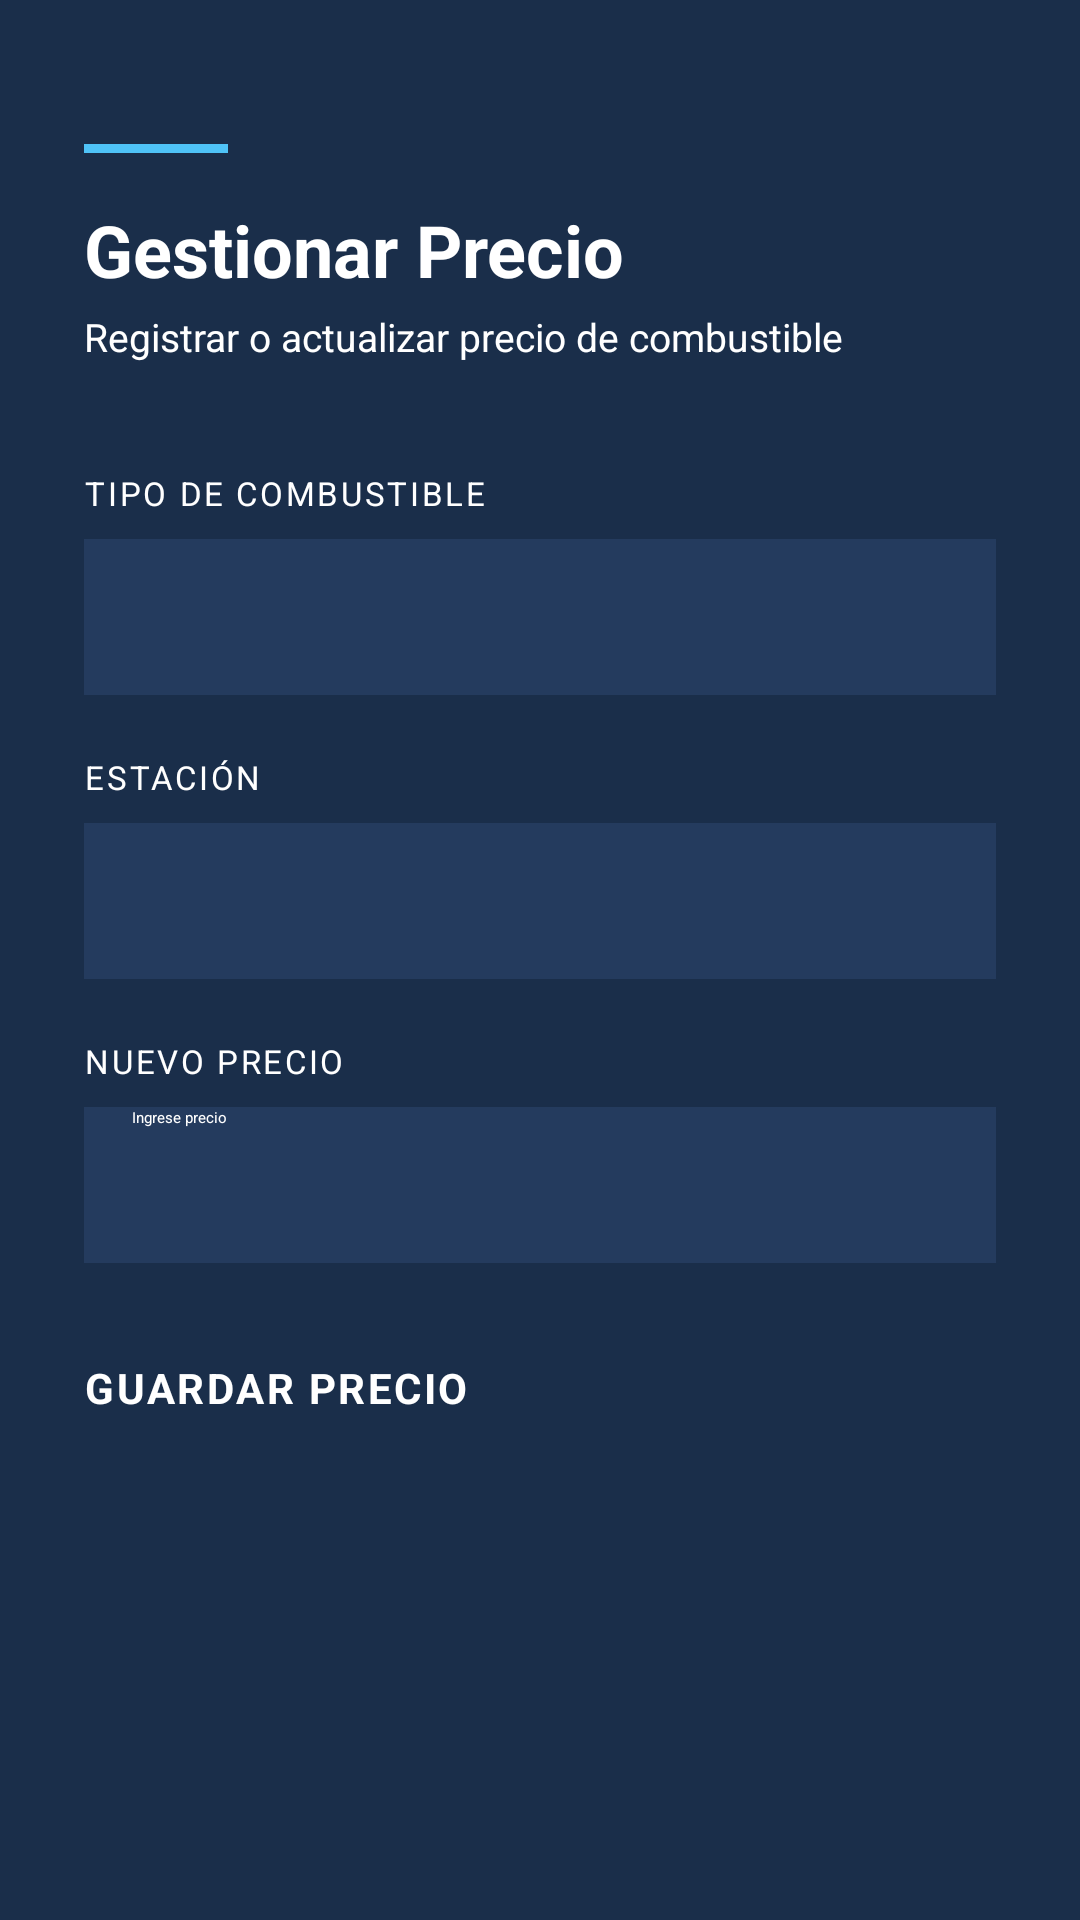

The Android layout XML behind this screen, and the referenced resources:
<!-- AndroidManifest.xml: application theme Theme.StationAdviser -->
<!-- res/layout/activity_registrar_precio_combustible.xml -->
<?xml version="1.0" encoding="utf-8"?>
<ScrollView xmlns:android="http://schemas.android.com/apk/res/android"
    android:layout_width="match_parent"
    android:layout_height="match_parent"
    android:background="#1A2E4A">

    <LinearLayout
        android:layout_width="match_parent"
        android:layout_height="wrap_content"
        android:orientation="vertical"
        android:padding="28dp">

        
        <View
            android:layout_width="48dp"
            android:layout_height="3dp"
            android:background="#4FC3F7"
            android:layout_marginTop="20dp"
            android:layout_marginBottom="16dp"/>

        <TextView
            android:layout_width="match_parent"
            android:layout_height="wrap_content"
            android:text="Gestionar Precio"
            android:textSize="24sp"
            android:textStyle="bold"
            android:textColor="#FFFFFF"
            android:layout_marginBottom="4dp"/>

        <TextView
            android:layout_width="match_parent"
            android:layout_height="wrap_content"
            android:text="Registrar o actualizar precio de combustible"
            android:textSize="13sp"
            android:textColor="#FFFFFF"
            android:layout_marginBottom="36dp"/>

        
        <TextView
            android:layout_width="wrap_content"
            android:layout_height="wrap_content"
            android:text="TIPO DE COMBUSTIBLE"
            android:textSize="11sp"
            android:textColor="#FFFFFF"
            android:letterSpacing="0.08"
            android:layout_marginBottom="8dp"/>

        <Spinner
            android:id="@+id/spinnerCombustible"
            android:layout_width="match_parent"
            android:layout_height="52dp"
            android:background="#243B5E"
            android:paddingStart="16dp"
            android:paddingEnd="16dp"
            android:layout_marginBottom="20dp"/>

        
        <TextView
            android:layout_width="wrap_content"
            android:layout_height="wrap_content"
            android:text="ESTACIÓN"
            android:textSize="11sp"
            android:textColor="#FFFFFF"
            android:letterSpacing="0.08"
            android:layout_marginBottom="8dp"/>

        <Spinner
            android:id="@+id/spinnerEstaciones"
            android:layout_width="match_parent"
            android:layout_height="52dp"
            android:background="#243B5E"
            android:paddingStart="16dp"
            android:paddingEnd="16dp"
            android:layout_marginBottom="20dp"/>

        
        <TextView
            android:layout_width="wrap_content"
            android:layout_height="wrap_content"
            android:text="NUEVO PRECIO"
            android:textSize="11sp"
            android:textColor="#FFFFFF"
            android:letterSpacing="0.08"
            android:layout_marginBottom="8dp"/>

        <EditText
            android:id="@+id/editPrecio"
            android:layout_width="match_parent"
            android:layout_height="52dp"
            android:hint="Ingrese precio"
            android:textColor="#FFFFFF"
            android:inputType="numberDecimal"
            android:paddingStart="16dp"
            android:paddingEnd="16dp"
            android:background="#243B5E"
            android:layout_marginBottom="32dp"/>

        <Button
            android:id="@+id/buttonGuardarPrecio"
            android:layout_width="match_parent"
            android:layout_height="52dp"
            android:text="GUARDAR PRECIO"
            android:textSize="14sp"
            android:textStyle="bold"
            android:textColor="#FFFFFF"
            android:letterSpacing="0.06"
            android:backgroundTint="#1565C0"/>

    </LinearLayout>
</ScrollView>
<!-- resources referenced by this layout -->
<resources>

</resources>
